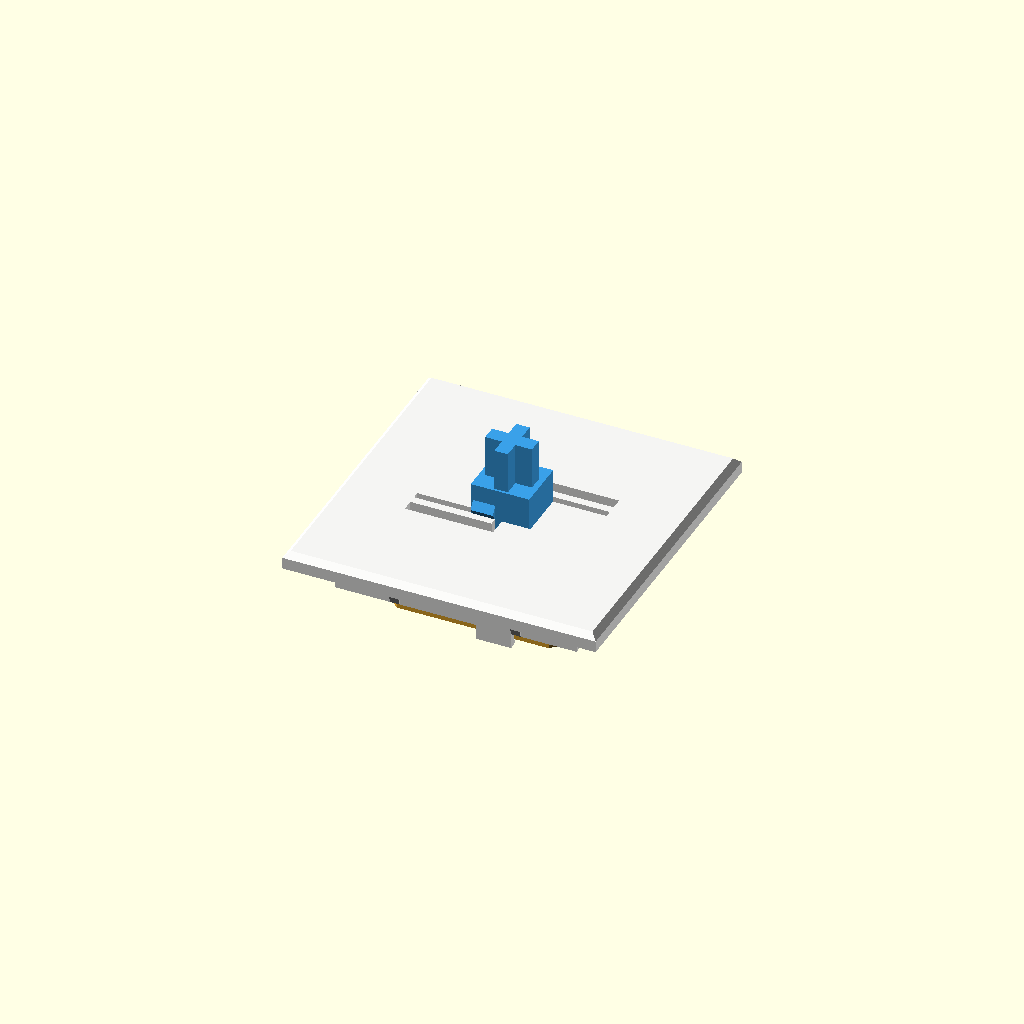
Cell 1: rendered with the file's own defaults.
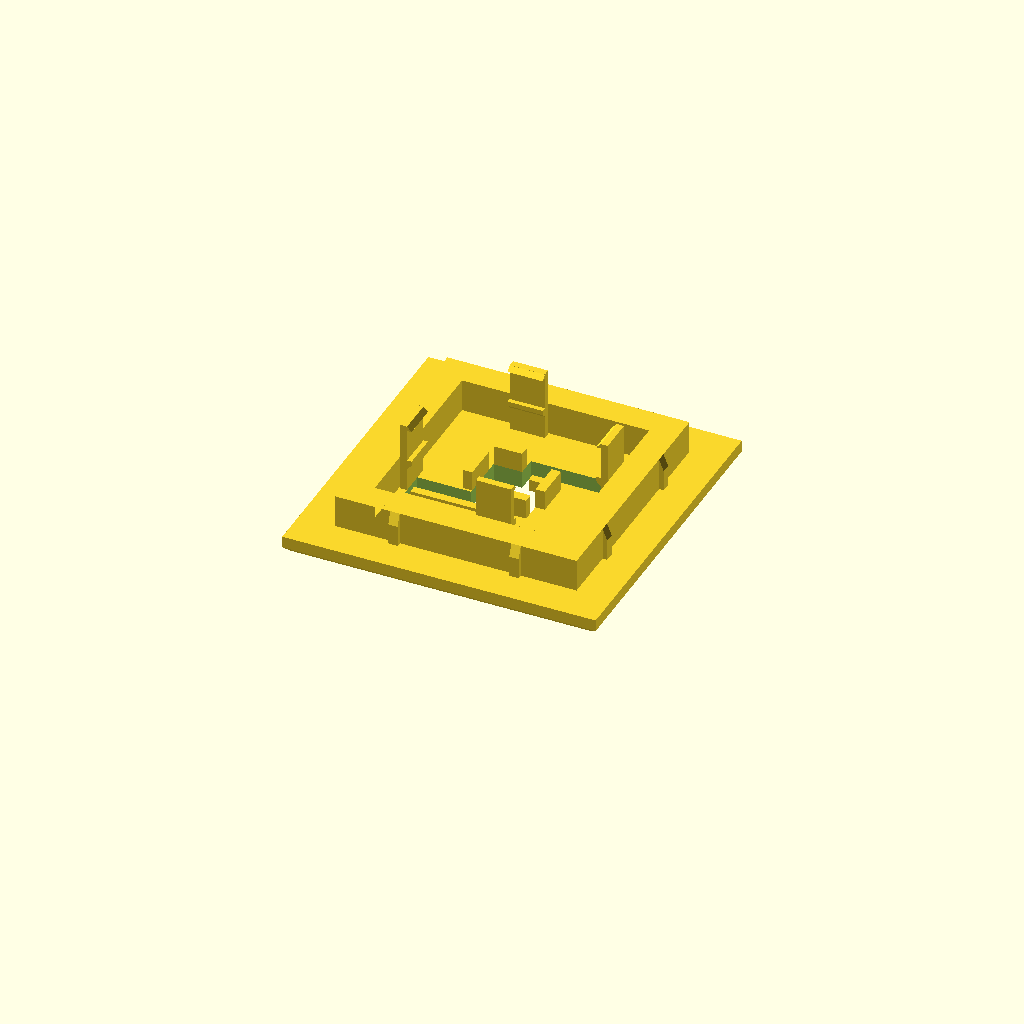
Cell 2 — part set to "print_plate", the other parameters unchanged.
One fixed orthographic camera (rotation 55°, 0°, 25°; colour scheme Cornfield) for every cell.
OpenSCAD source file cad/click_module.scad:
// Fully printed click module (EXPERIMENTAL): replaces a face plate + real switch in
// the frame version of the cube (cad/frame_cube.scad uses the same frame).
// Three printed parts per face, no glue, no metal:
//   plate   - face plate with two flexible click fins cut into it, plunger guides,
//             and four posts that hold the spring
//   plunger - MX "+" stem for the keycap, two teeth that snap past the fins (the click)
//   spring  - flat two-arm spiral spring (thick, narrow arms like the PETG springs that
//             survived 200k+ presses in James Stanley's printed switch)
// The keycap landing on the plate is the bottom-out stop.
//
//   openscad -o plate.stl   -D 'part="print_plate"'   click_module.scad
//   openscad -o plunger.stl -D 'part="print_plunger"' click_module.scad
//   openscad -o spring.stl  -D 'part="print_spring"'  click_module.scad
//
// Module coordinates: z points out of the cube, the plate's outer face is z = 0.

/* [What to render] */
part = "assembly"; // [assembly, print_plate, print_plunger, print_spring, plate, plunger, spring, spring_envelope]
// Assembly only: how far the key is pressed (0 .. travel).
press = 0;

/* [Click feel - the main tuning knobs] */
// Fin thickness. Thicker = stronger, louder click, but harder for the spring to return.
fin_t = 0.7;
// How far the plunger's teeth push the fins out (mm).
tooth_h = 0.47;
// Steepness of the tooth's back face (degrees from the press axis). Steeper = sharper
// click on the way down, but more force needed to come back up.
roof_angle = 35;
// Spring arm thickness. Thicker = stiffer spring (heavier key, more reliable return).
arm_t = 2.8;

/* [Frame fit - same as cad/frame_cube.scad] */
switch_span = 30;
bar = 3;
plate_thickness = 1.5;
fit_gap = 0.15;
rib = 0.25;

/* [Hidden] */
$fn = 48;
eps = 0.01;
F = switch_span - 2 * plate_thickness;
W = F - 2 * bar;
ring_out = W - 2 * fit_gap;
ring_depth = bar - 0.2;
plate_size = F - 0.2;
ring_in = 16;

// Plunger column and its guides.
col = [5.0, 4.4];
guide_gap = 0.2;
guide_depth = 1.7;            // guides reach this far behind the plate
sleeve_t = 0.8;
sleeve_half = 1.5;            // half-width of the x guides (and the ears)
z_guide_end = -(plate_thickness + guide_depth);

// Click fins (cut into the plate, printed flat on the bed).
fin_h = 1.0;                  // fins occupy the outer 1 mm of the plate
fin_gap = 0.1;                // fin to column at rest
fin_root = 7.3;               // fin is clamped beyond this x
fin_tip = 0.35;
fin_slot = 1.0;               // room for the fin to bend outwards
fin_clear = 0.6;              // other gaps around the fin (survive a squished first layer)
fin_inner = col[1] / 2 + fin_gap;

// Teeth on the plunger.
tooth_x = [0.4, 2.3];
ramp_angle = 30;              // front face, degrees from the press axis
click_at = 1.5;               // travel at which the click happens
travel = 2.6;                 // keycap lands on the plate here
z_apex = -fin_h + click_at;   // at rest
ramp_len = tooth_h / tan(ramp_angle);
roof_len = tooth_h / tan(roof_angle);

// Ears: stop the plunger from coming out (they hit the guide ends).
ear_out = 0.8;
ear_flat = 0.3;
z_col_bottom = z_guide_end - ear_flat - ear_out - 0.1;
z_col_top = travel;           // the keycap's stem sits on the column top
cross_h = 3.6;

// Spring. The ring and hub are always spring_t thick so every spring fits the same
// posts; only the arms change with arm_t.
spring_t = 2.8;
preload = 0.5;
hub_r = 3.4;
boss_r = 2.2;
boss_h = 0.4;
pin_r = 0.9;
pin_h = 1.0;
spring_size = 14.4;
spring_in_r = 6.4;
arms = 2;
arm_sweep = 330;
arm_w = 0.7;
// Spring position at rest: the hub is pushed in by `preload` relative to the ring.
z_ring_top = z_col_bottom + preload - boss_h;
z_ring_bottom = z_ring_top - spring_t;

// Posts that hold the spring ring.
post_in = spring_size / 2 + 0.1;
post_t = 0.6;
post_span = [0.6, 3.6];       // pinwheel: offset along each side so posts of
                              // neighbouring faces never meet at a cube edge
catch = 0.4;
z_post_end = z_ring_bottom - 0.4;

face_rotations = [[0, 0, 0], [180, 0, 0], [0, 90, 0], [0, -90, 0], [-90, 0, 0], [90, 0, 0]];

// ---------------------------------------------------------------- plate

module base_plate() {
    c = 0.5;
    hull() {
        translate([0, 0, -eps]) linear_extrude(eps) square(plate_size - 2 * c, center = true);
        translate([0, 0, -plate_thickness]) linear_extrude(plate_thickness - c) square(plate_size, center = true);
    }
    translate([0, 0, -plate_thickness - ring_depth])
        linear_extrude(ring_depth + eps)
            difference() {
                square(ring_out, center = true);
                square(ring_in, center = true);
            }
    if (rib > 0)
        for (a = [0 : 90 : 270], s = [-1, 1])
            rotate(a) translate([ring_out / 2, s * ring_out / 4, -plate_thickness])
                mirror([0, 0, 1]) crush_rib(ring_depth);
}

module crush_rib(h) {
    w = 0.8;
    lead = min(1, h / 2);
    hull() {
        translate([-eps, -w / 2, 0]) cube([eps + fit_gap + rib, w, h - lead]);
        translate([-eps, -w / 2, 0]) cube([eps, w, h]);
    }
}

// One click fin and the slot around it, for the +y side (the -y side is rotated 180).
module fin_cut() {
    x0 = fin_tip - fin_clear;
    y0 = fin_inner - fin_clear;
    translate([x0, y0, -plate_thickness - 1])
        cube([fin_root - x0, fin_inner + fin_t + fin_slot - y0, plate_thickness + 2]);
}
module fin() {
    translate([fin_tip, fin_inner, -fin_h])
        cube([fin_root - fin_tip + eps, fin_t, fin_h]);
}

module post() {
    // Post on the +x side; a ledge above the spring ring and a barb below it.
    translate([post_in, post_span[0], z_post_end])
        cube([post_t, post_span[1] - post_span[0], -plate_thickness - z_post_end + eps]);
    // Ledge (45 degree underside so it prints without support).
    translate([post_in + eps, post_span[0], z_ring_top])
        rotate([-90, 0, 0]) linear_extrude(post_span[1] - post_span[0])
            polygon([[0, 0], [-catch, 0], [-catch, -catch], [0, -2 * catch]]);
    // Barb with a lead-in on the side the spring comes from.
    translate([post_in + eps, post_span[0], z_ring_bottom])
        rotate([-90, 0, 0]) linear_extrude(post_span[1] - post_span[0])
            polygon([[0, 0], [-catch, 0], [0, catch]]);
}

module click_plate() {
    difference() {
        base_plate();
        // Plunger opening (guided on all four sides where there are no fins).
        translate([0, 0, -plate_thickness - 1])
            linear_extrude(plate_thickness + 2)
                square([col[0] + 2 * guide_gap, col[1] + 2 * guide_gap], center = true);
        for (a = [0, 180]) rotate(a) fin_cut();
    }
    for (a = [0, 180]) rotate(a) fin();
    // x guides behind the plate.
    for (a = [0, 180]) rotate(a)
        translate([col[0] / 2 + guide_gap, -sleeve_half, z_guide_end])
            cube([sleeve_t, 2 * sleeve_half, guide_depth + eps]);
    // y guides behind the plate, beside the fins (C2 like the fins).
    for (a = [0, 180]) rotate(a)
        translate([-col[0] / 2 - guide_gap, col[1] / 2 + guide_gap, z_guide_end])
            cube([col[0] / 2 + guide_gap + fin_tip - fin_clear, sleeve_t, guide_depth + eps]);
    for (a = [0 : 90 : 270]) rotate(a) post();
}

// ---------------------------------------------------------------- plunger

module tooth() {
    // On the +y face, profile in (y, z), extruded along x.
    translate([tooth_x[0], 0, 0])
        rotate([90, 0, 90]) linear_extrude(tooth_x[1] - tooth_x[0])
            polygon([[col[1] / 2 - eps, z_apex - ramp_len],
                     [col[1] / 2 + tooth_h, z_apex],
                     [col[1] / 2 - eps, z_apex + roof_len]]);
}

module ear() {
    // On the +x face, profile in (x, z), extruded along y.
    translate([0, -sleeve_half, 0])
        rotate([90, 0, 0]) mirror([0, 0, 1]) linear_extrude(2 * sleeve_half)
            polygon([[col[0] / 2 - eps, z_guide_end],
                      [col[0] / 2 + ear_out, z_guide_end],
                      [col[0] / 2 + ear_out, z_guide_end - ear_flat],
                      [col[0] / 2 - eps, z_guide_end - ear_flat - ear_out]]);
}

module click_plunger() {
    difference() {
        union() {
            translate([0, 0, z_col_bottom])
                linear_extrude(z_col_top - z_col_bottom) square(col, center = true);
            // MX cross stem: 4.0 long, arms 1.25 (x) and 1.15 (y) wide.
            translate([0, 0, z_col_top - eps]) linear_extrude(cross_h + eps) {
                square([4.0, 1.25], center = true);
                square([1.15, 4.0], center = true);
            }
            for (a = [0, 180]) rotate(a) tooth();
            for (a = [0, 180]) rotate(a) ear();
        }
        // Socket for the spring's pin.
        translate([0, 0, z_col_bottom - eps]) cylinder(r = pin_r + 0.2, h = pin_h + 0.3);
    }
}

// ---------------------------------------------------------------- spring

function spiral_pt(t, r0, r1, a0) =
    let(a = a0 + t * arm_sweep, r = r0 + (r1 - r0) * t) [r * cos(a), r * sin(a)];

module spring_arm(a0) {
    r0 = hub_r + arm_w / 2 - 0.3;      // overlap into the hub and ring
    r1 = spring_in_r - arm_w / 2 + 0.3;
    n = 120;
    pts = [for (i = [0 : n]) spiral_pt(i / n, r0, r1, a0)];
    // Offset the centreline by +-w/2 along its normal.
    function nrm(i) = let(p = pts[max(i - 1, 0)], q = pts[min(i + 1, n)], d = q - p)
        [-d[1], d[0]] / norm(d);
    left = [for (i = [0 : n]) pts[i] + nrm(i) * arm_w / 2];
    right = [for (i = [n : -1 : 0]) pts[i] - nrm(i) * arm_w / 2];
    polygon(concat(left, right));
}

module spring_frame_2d() {
    difference() {
        offset(delta = 1.2, chamfer = true) offset(delta = -1.2) square(spring_size, center = true);
        circle(r = spring_in_r, $fn = 96);
    }
    circle(r = hub_r, $fn = 64);
}

// Spring as printed: flat, boss and pin facing up (they face the plate when fitted).
// The arms sit on the bed; when thinner than the ring they are recessed on the plate side.
module spring_flat() {
    linear_extrude(spring_t) spring_frame_2d();
    linear_extrude(arm_t) for (i = [0 : arms - 1]) spring_arm(i * 360 / arms);
    translate([0, 0, spring_t - eps]) cylinder(r = boss_r, h = boss_h + eps);
    translate([0, 0, spring_t + boss_h - eps]) cylinder(r = pin_r, h = pin_h + eps);
}

// Spring fitted in the module, hub pushed in by `extra` beyond its neutral position.
// The hub moves rigidly; the arms are drawn flat (see spring_envelope for collisions).
module spring_fitted(extra = 0) {
    translate([0, 0, z_ring_bottom]) difference() {
        union() {
            linear_extrude(spring_t) spring_frame_2d();
            linear_extrude(arm_t) for (i = [0 : arms - 1]) spring_arm(i * 360 / arms);
        }
        translate([0, 0, -1]) cylinder(r = hub_r + 0.3, h = spring_t + 2);
    }
    translate([0, 0, z_ring_bottom - extra]) {
        cylinder(r = hub_r, h = spring_t);
        translate([0, 0, spring_t - eps]) cylinder(r = boss_r, h = boss_h + eps);
        translate([0, 0, spring_t + boss_h - eps]) cylinder(r = pin_r, h = pin_h + eps);
    }
}

// Everything the spring can sweep through, from rest to full press (for collision checks).
module spring_envelope() {
    hull() {
        translate([0, 0, z_ring_bottom]) linear_extrude(spring_t) square(spring_size, center = true);
        translate([0, 0, z_ring_bottom - preload - travel])
            cylinder(r = hub_r, h = spring_t + boss_h + pin_h);
    }
}

// ---------------------------------------------------------------- output

module module_assembly(p = 0) {
    color("#f4f4f2") click_plate();
    color("#3aa0e8") translate([0, 0, -p]) click_plunger();
    color("#f0b030") spring_fitted(preload + p);
}

if (part == "assembly") {
    module_assembly(press);
} else if (part == "plate") {
    click_plate();
} else if (part == "plunger") {
    click_plunger();
} else if (part == "spring") {
    spring_fitted(preload);
} else if (part == "spring_envelope") {
    spring_envelope();
} else if (part == "print_plate") {
    mirror([0, 0, 1]) click_plate();                         // outer face on the bed
} else if (part == "print_plunger") {
    translate([0, 0, -z_col_bottom]) click_plunger();        // standing on the column
} else if (part == "print_spring") {
    spring_flat();
}
Customizer parameters (derived from the source; name, type, default, range or options):
part: string, default "assembly", options "assembly", "print_plate", "print_plunger", "print_spring", "plate", "plunger", "spring", "spring_envelope"
press: number, default 0
fin_t: number, default 0.7
tooth_h: number, default 0.47
roof_angle: number, default 35
arm_t: number, default 2.8
switch_span: number, default 30
bar: number, default 3
plate_thickness: number, default 1.5
fit_gap: number, default 0.15
rib: number, default 0.25
